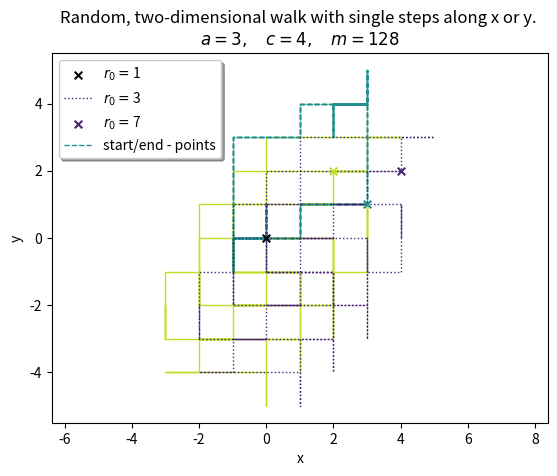

Reproduce this figure in Python. (Note: this script raises an exception after producing the figure.)
# [redacted]
# [email redacted]
# [redacted]
# Project 3.7

import numpy as np
import matplotlib
import matplotlib.pyplot as plt
import pylab as pl

# ------------------- global


# Values

steps = 100
r0Array = [1,2,3]
aArray = [3,5]
cArray = [4,7]
mArray = [128,129,130]

# Functions

def random(a,c,m):
    global r
    """This function returns a random numer in the range 0 to m. The new seed r
    overwrites the global old seed r."""
    r = (a*r+c) % m
    return r/(m-1)%1

def randomStep(x,y,a,c,m):
    """This function takes x and y arrays and returns new x and y arrays with a
    new, random step taken at the end of the arrays."""
    directions = {
        0:  [1,0],
        1:  [0,1],
        2:  [-1,0],
        3:  [0,-1]
    }
    direction = directions[int(4*random(a,c,m))]
    x.append(x[-1]+direction[0])
    y.append(y[-1]+direction[1])
    return x,y

# ---------------------- Calculate

# storage

xDict = {}  # keys = [,1,2,...]
yDict = {}  # keys = [0,1,2,...]

# loop

def runSimulation(r0,a,c,m, steps = 100):
    global r
    r = r0
    x = [0]
    y = [0]
    for step in range(steps):
        x,y = randomStep(x,y,a,c,m)
    return x,y

# --------------------- Plot

# examine r0 dependence

r0Array = [1,3,7]
a = 3
c = 4
m = 128

colors = pl.cm.viridis(np.linspace(0.1,0.9,3))
i = -1          # counts color to use and zorder
mSize = 30      # common markersize
linestyles = [':','--','-']

legendArray = []
plt.scatter([0],[0],
    c = 'k',
    marker = 'x',
    s = mSize,
    zorder = 4)
for r0 in r0Array:
    i += 1
    x, y = runSimulation(r0,a,c,m)
    plt.plot(x, y,
        linewidth = 1,
        color = colors[i],
        zorder = 3-i,
        linestyle = linestyles[i])
    legendArray.append(r'$r_0 = $' + str(r0))
    plt.scatter(x[-1],y[-1],
        c = [colors[i]],
        marker = 'x',
        s = mSize,
        zorder = 4)
legendArray.append('start/end - points')
plt.legend(legendArray,
    fancybox = True,
    shadow = True)
print(r0, a,c)
plt.title('Random, two-dimensional walk with single steps along x or y. \n' \
    + r'$a=%d, \quad c = %d, \quad m = %d$' %(a,c,m))
plt.xlabel('x')
plt.ylabel('y')
plt.axis('equal')
plt.savefig('assets7/random_walk_r0-dependence.png', dpi = 300)
# plt.show()

# examine a dependence

plt.clf()

r0 = 1
aArray = [2,3,5]
c = 4
m = 128

colors = pl.cm.viridis(np.linspace(0.1,0.9,3))
i = -1          # counts color to use and zorder
mSize = 30      # common markersize
linestyles = [':','--','-']

legendArray = []
plt.scatter([0],[0],
    c = 'k',
    marker = 'x',
    s = mSize,
    zorder = 4)
for a in aArray:
    i += 1
    x, y = runSimulation(r0,a,c,m)
    plt.plot(x, y,
        linewidth = 1,
        color = colors[i],
        zorder = 3-i,
        linestyle = linestyles[i])
    legendArray.append(r'$a = $' + str(a))
    plt.scatter(x[-1],y[-1],
        c = colors[i],
        marker = 'x',
        s = mSize,
        zorder = 4)
legendArray.append('start/end - points')
plt.legend(legendArray,
    fancybox = True,
    shadow = True)
print(r0, a,c)
plt.title('Random, two-dimensional walk with single steps along x or y. \n' \
    + r'$r_0 = %d, \quad c = %d, \quad m = %d$' %(r0,c,m))
plt.xlabel('x')
plt.ylabel('y')
plt.axis('equal')
plt.axis([-7.5,7.5,-7.5,7.5])
plt.savefig('assets7/random_walk_a-dependence.png', dpi = 300)
# plt.show()

# examine c dependence

plt.clf()

r0 = 1
a = 3
cArray = [3,4,9]
m = 128

colors = pl.cm.viridis(np.linspace(0.1,0.9,3))
i = -1          # counts color to use and zorder
mSize = 30      # common markersize
linestyles = [':','--','-']

legendArray = []
plt.scatter([0],[0],
    c = 'k',
    marker = 'x',
    s = mSize,
    zorder = 4)
for c in cArray:
    i += 1
    x, y = runSimulation(r0,a,c,m)
    plt.plot(x, y,
        linewidth = 1,
        color = colors[i],
        zorder = 3-i,
        linestyle = linestyles[i])
    legendArray.append(r'$c = $' + str(c))
    plt.scatter(x[-1],y[-1],
        c = [colors[i]],
        marker = 'x',
        s = mSize,
        zorder = 4)
legendArray.append('start/end - points')
plt.legend(legendArray,
    fancybox = True,
    shadow = True)
print(r0, a,c)
plt.title('Random, two-dimensional walk with single steps along x or y. \n' \
    + r'$r_0 = %d, \quad a = %d, \quad m = %d$' %(r0,a,m))
plt.xlabel('x')
plt.ylabel('y')
plt.axis('equal')
plt.axis([-7.5,7.5,-7.5,7.5])
plt.savefig('assets7/random_walk_c-dependence.png', dpi = 300)
# plt.show()

# examine m dependence
plt.clf()

r0 = 1
a = 3
c = 4
mArray = [128,129,130]

colors = pl.cm.viridis(np.linspace(0.1,0.9,len(mArray)))
i = -1          # counts color to use and zorder
mSize = 30      # common markersize
linestyles = [':','--','-']


legendArray = []
plt.scatter([0],[0],
    c = 'k',
    marker = 'x',
    s = mSize,
    zorder = 4)
for m in mArray:
    i += 1
    x, y = runSimulation(r0,a,c,m)
    plt.plot(x, y,
        linewidth = 1,
        color = colors[i],
        zorder = 3-i,
        linestyle = linestyles[i])
    legendArray.append(r'$m = $' + str(m))
    plt.scatter(x[-1],y[-1],
        c = colors[i],
        marker = 'x',
        s = mSize,
        zorder = 4)
legendArray.append('start/end - points')
plt.legend(legendArray,
    fancybox = True,
    shadow = True)
print(r0, a,c)
plt.title('Random, two-dimensional walk with single steps along x or y. \n' \
    + r'$r_0 = %d, \quad a=%d, \quad c = %d$' %(r0,a,c))
plt.xlabel('x')
plt.ylabel('y')
plt.axis('equal')
plt.savefig('assets7/random_walk_m-dependence.png', dpi = 300)
# plt.show()
